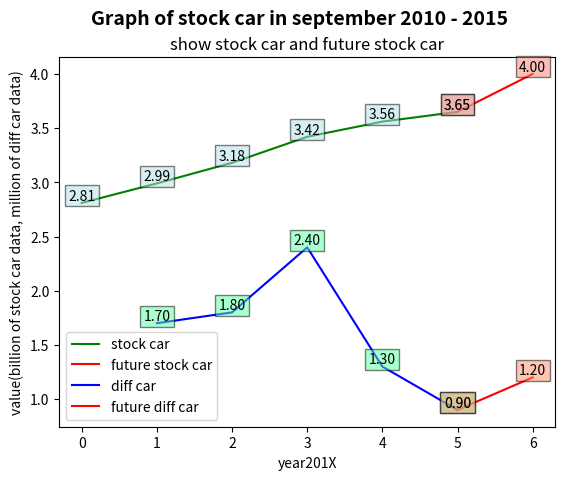

Here is the Python script that generated this plot:
import numpy as np
import matplotlib.pyplot as plt

fig = plt.figure()
ax1 = fig.add_subplot(111)

fig.suptitle('Graph of stock car in september 2010 - 2015',\
             fontsize=14, fontweight='bold')
ax1.set_title('show stock car and future stock car')
ax1.set_xlabel('year201X')
ax1.set_ylabel('value(billion of stock car data, million of diff car data)')

x = [0,1,2,3,4,5]
y = [2.81,2.99,3.18,3.42,3.56,3.65]
ax1.plot(x,y,c='g',label='stock car')
for x,y in zip(x,y):
    plt.text(x, y, "%.2f" %y, ha='center',va='bottom',\
    bbox={'facecolor':'#B0E0E6', 'alpha':0.5, 'pad':2.5}) #กล่องสีข้อความ
    
w = [5,6]
z = [3.65, 4] # z[1] ยังไม่ใช่ค่าจริงๆ
ax1.plot(w,z,c='r',label='future stock car')
for x,y in zip(w,z):
    plt.text(x, y, "%.2f" %y, ha='center',va='bottom',\
    bbox={'facecolor':'#FA8072', 'alpha':0.5, 'pad':2.5})
    
a = [1,2,3,4,5]
b = [1.7,1.8,2.4,1.3,0.9]
ax1.plot(a,b,c='b',label='diff car')
for x,y in zip(a,b):
    plt.text(x, y, "%.2f" %y, ha='center',va='bottom',\
    bbox={'facecolor':'#54FF9F', 'alpha':0.5, 'pad':2.5})
    
g = [5,6]
h = [0.9,1.2] #h[1] ยังไม่ใช่ค่าจริงๆ
ax1.plot(g,h,c='r',label='future diff car')
for x,y in zip(g,h):
    plt.text(x, y, '%.2f' % y, ha='center', va= 'bottom',\
    bbox={'facecolor':'#FF8C69', 'alpha':0.5, 'pad':2.5})

leg = ax1.legend(loc='lower left')
plt.show()
